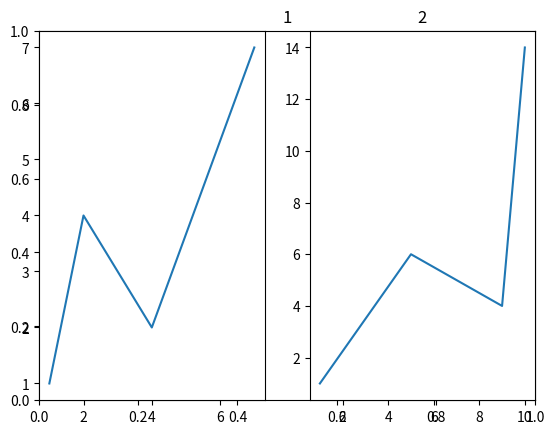

Source code (Python):
import numpy as np 
import matplotlib.pyplot as plt

x = np.array([1,2,4,7])
y = np.array([1,4,2,7])
plt.title('1')
plt.subplot(1,2,1)
plt.plot(x,y)

x = np.array([1,5,9,10])
y = np.array([1,6,4,14])
plt.subplot(1,2,2)
plt.title('2')
plt.plot(x,y)


plt.show()







